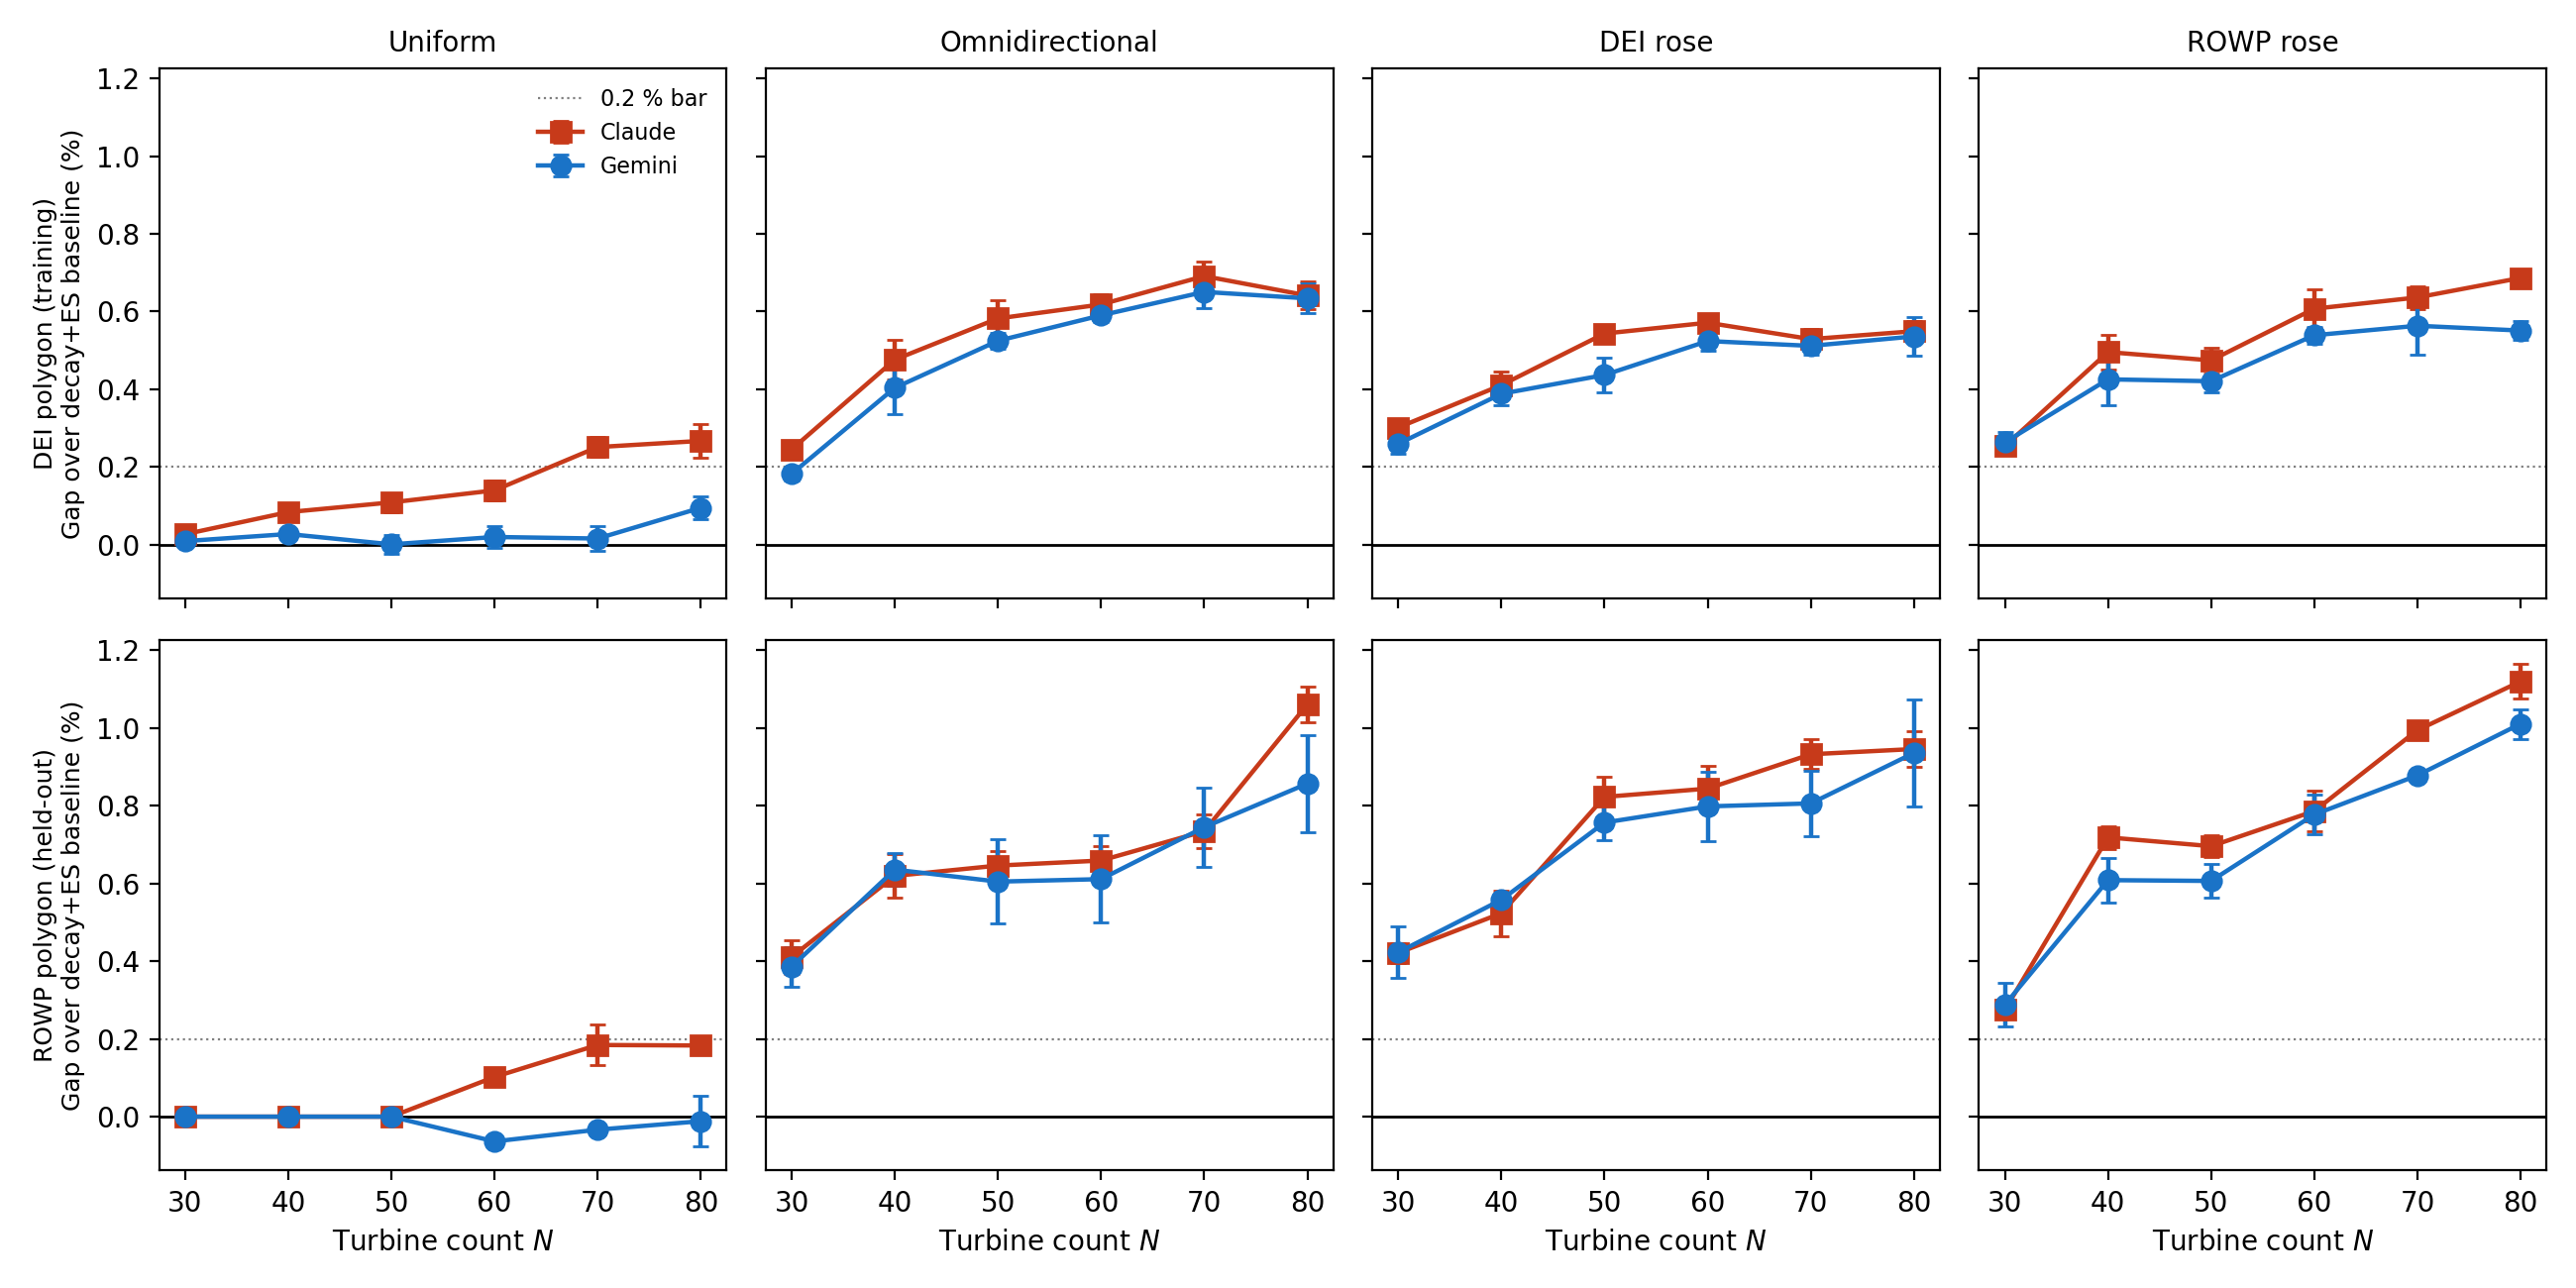

Source data for this figure (header and first rows):
cell, farm, n, rose, baseline_mean, baseline_std, baseline_n_seeds, baseline_bp_max, claude_mean, claude_std, claude_gap_pct, claude_spread_pct, gemini_mean, gemini_std, gemini_gap_pct, gemini_spread_pct, claude_clears_fair_bar, gemini_clears_fair_bar
dei_n30_rosedei, dei, 30, dei, 3341, 0.7681, 3, 0.0, 3351, 0.3729, 0.3014, 0.01116, 3350, 0.8558, 0.2594, 0.02561, True, True
dei_n30_roseomnidir, dei, 30, omnidir, 3343, 1.129, 3, 0.0, 3352, 0.1831, 0.2452, 0.005476, 3349, 0.5568, 0.1823, 0.01666, True, False
dei_n30_roserowp, dei, 30, rowp, 2601, 0.3093, 3, 0.0, 2607, 0.4038, 0.2535, 0.01552, 2608, 0.668, 0.2632, 0.02568, True, True
dei_n30_roseuniform, dei, 30, uniform, 3359, 0.2427, 3, 0.0, 3360, 0.0, 0.02687, 0.0, 3359, 0.384, 0.009105, 0.01143, False, False
dei_n40_rosedei, dei, 40, dei, 4441, 2.132, 3, 0.0, 4459, 1.553, 0.4106, 0.03496, 4458, 1.274, 0.3883, 0.02869, True, True
dei_n40_roseomnidir, dei, 40, omnidir, 4439, 1.426, 3, 0.0, 4461, 2.269, 0.476, 0.0511, 4457, 3.048, 0.4036, 0.06867, True, True
dei_n40_roserowp, dei, 40, rowp, 3454, 1.774, 3, 0.0, 3471, 1.571, 0.4956, 0.04549, 3469, 2.282, 0.4254, 0.06606, True, True
dei_n40_roseuniform, dei, 40, uniform, 4476, 1.567, 3, 0.0, 4480, 0.0, 0.08372, 0.0, 4477, 0.5615, 0.02734, 0.01254, False, False
dei_n50_rosedei, dei, 50, dei, 5532, 2.409, 3, 0.0, 5562, 1.03, 0.5432, 0.01862, 5556, 2.535, 0.4366, 0.04582, True, True
dei_n50_roseomnidir, dei, 50, omnidir, 5531, 2.421, 3, 0.0, 5563, 2.668, 0.5821, 0.04823, 5560, 1.114, 0.5246, 0.02013, True, True
dei_n50_roserowp, dei, 50, rowp, 4308, 1.934, 3, 0.0, 4329, 1.404, 0.4742, 0.03259, 4326, 1.27, 0.4206, 0.02947, True, True
dei_n50_roseuniform, dei, 50, uniform, 5592, 2.611, 3, 0.0, 5599, 1.362, 0.1087, 0.02436, 5592, 1.32, 0.0007943, 0.02359, False, False
dei_n60_rosedei, dei, 60, dei, 6618, 3.138, 3, 0.0, 6656, 1.341, 0.5711, 0.02026, 6653, 1.61, 0.5239, 0.02433, True, True
dei_n60_roseomnidir, dei, 60, omnidir, 6617, 3.583, 3, 0.0, 6658, 1.745, 0.6181, 0.02637, 6656, 1.213, 0.5901, 0.01833, True, True
dei_n60_roserowp, dei, 60, rowp, 5148, 1.837, 3, 0.0, 5179, 2.537, 0.6071, 0.04928, 5176, 1.141, 0.5389, 0.02216, True, True
dei_n60_roseuniform, dei, 60, uniform, 6704, 3.9, 3, 0.0, 6713, 1.71, 0.1397, 0.02551, 6705, 1.893, 0.01973, 0.02824, False, False
dei_n70_rosedei, dei, 70, dei, 7697, 1.866, 3, 0.0, 7738, 2, 0.5289, 0.02599, 7736, 1.844, 0.5116, 0.02395, True, True
dei_n70_roseomnidir, dei, 70, omnidir, 7689, 3.558, 3, 0.0, 7742, 2.955, 0.6911, 0.03843, 7739, 3.142, 0.6504, 0.04086, True, True
dei_n70_roserowp, dei, 70, rowp, 5988, 2.364, 3, 0.0, 6026, 1.757, 0.6361, 0.02934, 6022, 4.387, 0.5633, 0.07326, True, True
dei_n70_roseuniform, dei, 70, uniform, 7809, 5.876, 3, 0.0, 7829, 1.942, 0.2511, 0.02487, 7811, 2.487, 0.01576, 0.03185, True, False
dei_n80_rosedei, dei, 80, dei, 8765, 8.009, 3, 0.0, 8814, 2.281, 0.5493, 0.02602, 8812, 4.263, 0.5359, 0.04864, True, True
dei_n80_roseomnidir, dei, 80, omnidir, 8758, 1.879, 3, 0.0, 8814, 3.163, 0.6411, 0.03612, 8813, 3.32, 0.6338, 0.03791, True, True
dei_n80_roserowp, dei, 80, rowp, 6818, 2.762, 3, 0.0, 6865, 0.6377, 0.6863, 0.009353, 6856, 1.625, 0.551, 0.02383, True, True
dei_n80_roseuniform, dei, 80, uniform, 8906, 6.095, 3, 0.0, 8930, 3.809, 0.267, 0.04277, 8915, 2.71, 0.09479, 0.03043, True, False
rowp_n30_rosedei, rowp, 30, dei, 2310, 0.8079, 3, 0.0, 2320, 0.5812, 0.4214, 0.02515, 2320, 1.54, 0.4229, 0.06667, True, True
rowp_n30_roseomnidir, rowp, 30, omnidir, 2311, 0.05475, 3, 0.0, 2320, 1.011, 0.4112, 0.04373, 2320, 1.18, 0.3863, 0.05107, True, True
rowp_n30_roserowp, rowp, 30, rowp, 1744, 0.628, 3, 0.0, 1749, 0.2055, 0.2747, 0.01178, 1749, 0.973, 0.288, 0.05579, True, True
rowp_n30_roseuniform, rowp, 30, uniform, 2330, 0.0, 3, 0.0, 2330, 0.0, 0.0, 0.0, 2330, 0.0, 0.0, 0.0, False, False
rowp_n40_rosedei, rowp, 40, dei, 3067, 1.558, 3, 0.0, 3083, 1.796, 0.5235, 0.05856, 3084, 0.3499, 0.5581, 0.01141, True, True
rowp_n40_roseomnidir, rowp, 40, omnidir, 3065, 0.3433, 3, 0.0, 3084, 1.731, 0.6195, 0.05647, 3085, 1.275, 0.6357, 0.0416, True, True
rowp_n40_roserowp, rowp, 40, rowp, 2312, 1.427, 3, 0.0, 2329, 0.6682, 0.7187, 0.0289, 2326, 1.33, 0.6086, 0.05753, True, True
rowp_n40_roseuniform, rowp, 40, uniform, 3107, 5.569494857771083e-13, 3, 0.0, 3107, 5.569494857771083e-13, 0.0, 1.7926312586071462e-14, 3107, 5.569494857771083e-13, 0.0, 1.7926312586071462e-14, False, False
rowp_n50_rosedei, rowp, 50, dei, 3808, 2.386, 3, 0.0, 3839, 2.003, 0.8228, 0.0526, 3837, 1.702, 0.7569, 0.04469, True, True
rowp_n50_roseomnidir, rowp, 50, omnidir, 3816, 2.177, 3, 0.0, 3840, 1.465, 0.6461, 0.0384, 3839, 4.134, 0.6049, 0.1084, True, True
rowp_n50_roserowp, rowp, 50, rowp, 2882, 1.979, 3, 0.0, 2902, 0.8333, 0.696, 0.02891, 2900, 1.258, 0.6066, 0.04364, True, True
rowp_n50_roseuniform, rowp, 50, uniform, 3884, 0.0, 3, 0.0, 3884, 0.0, 0.0, 0.0, 3884, 0.0, 0.0, 0.0, False, False
rowp_n60_rosedei, rowp, 60, dei, 4546, 5.52, 3, 0.0, 4585, 2.667, 0.8442, 0.05867, 4583, 4.057, 0.7984, 0.08923, True, True
rowp_n60_roseomnidir, rowp, 60, omnidir, 4555, 4.145, 3, 0.0, 4585, 1.654, 0.6591, 0.0363, 4583, 5.095, 0.6112, 0.1118, True, True
rowp_n60_roserowp, rowp, 60, rowp, 3444, 1.722, 3, 0.0, 3471, 1.798, 0.7863, 0.0522, 3471, 1.781, 0.7773, 0.05172, True, True
rowp_n60_roseuniform, rowp, 60, uniform, 4653, 4.524, 3, 0.0, 4658, 0.8962, 0.1022, 0.01926, 4650, 0.4042, -0.06376, 0.008686, False, False
rowp_n70_rosedei, rowp, 70, dei, 5274, 5.075, 3, 0.0, 5323, 2.002, 0.9326, 0.03796, 5316, 4.423, 0.8061, 0.08386, True, True
rowp_n70_roseomnidir, rowp, 70, omnidir, 5278, 1.187, 3, 0.0, 5317, 2.28, 0.7345, 0.0432, 5318, 5.333, 0.7449, 0.101, True, True
rowp_n70_roserowp, rowp, 70, rowp, 3999, 1.756, 3, 0.0, 4039, 0.2614, 0.9945, 0.006537, 4034, 0.2188, 0.8781, 0.00547, True, True
rowp_n70_roseuniform, rowp, 70, uniform, 5418, 8.149, 3, 0.0, 5428, 2.8, 0.1844, 0.05168, 5416, 0.7843, -0.03349, 0.01448, False, False
rowp_n80_rosedei, rowp, 80, dei, 5992, 5.085, 3, 0.0, 6049, 2.803, 0.9461, 0.04679, 6048, 8.187, 0.9359, 0.1366, True, True
rowp_n80_roseomnidir, rowp, 80, omnidir, 5988, 8.147, 3, 0.0, 6051, 2.681, 1.061, 0.04477, 6039, 7.45, 0.857, 0.1244, True, True
rowp_n80_roserowp, rowp, 80, rowp, 4552, 5.229, 3, 0.0, 4603, 2.03, 1.12, 0.04459, 4598, 1.749, 1.011, 0.03842, True, True
rowp_n80_roseuniform, rowp, 80, uniform, 6178, 5.232, 3, 0.0, 6189, 1.317, 0.1831, 0.02132, 6177, 4.011, -0.01167, 0.06493, False, False
